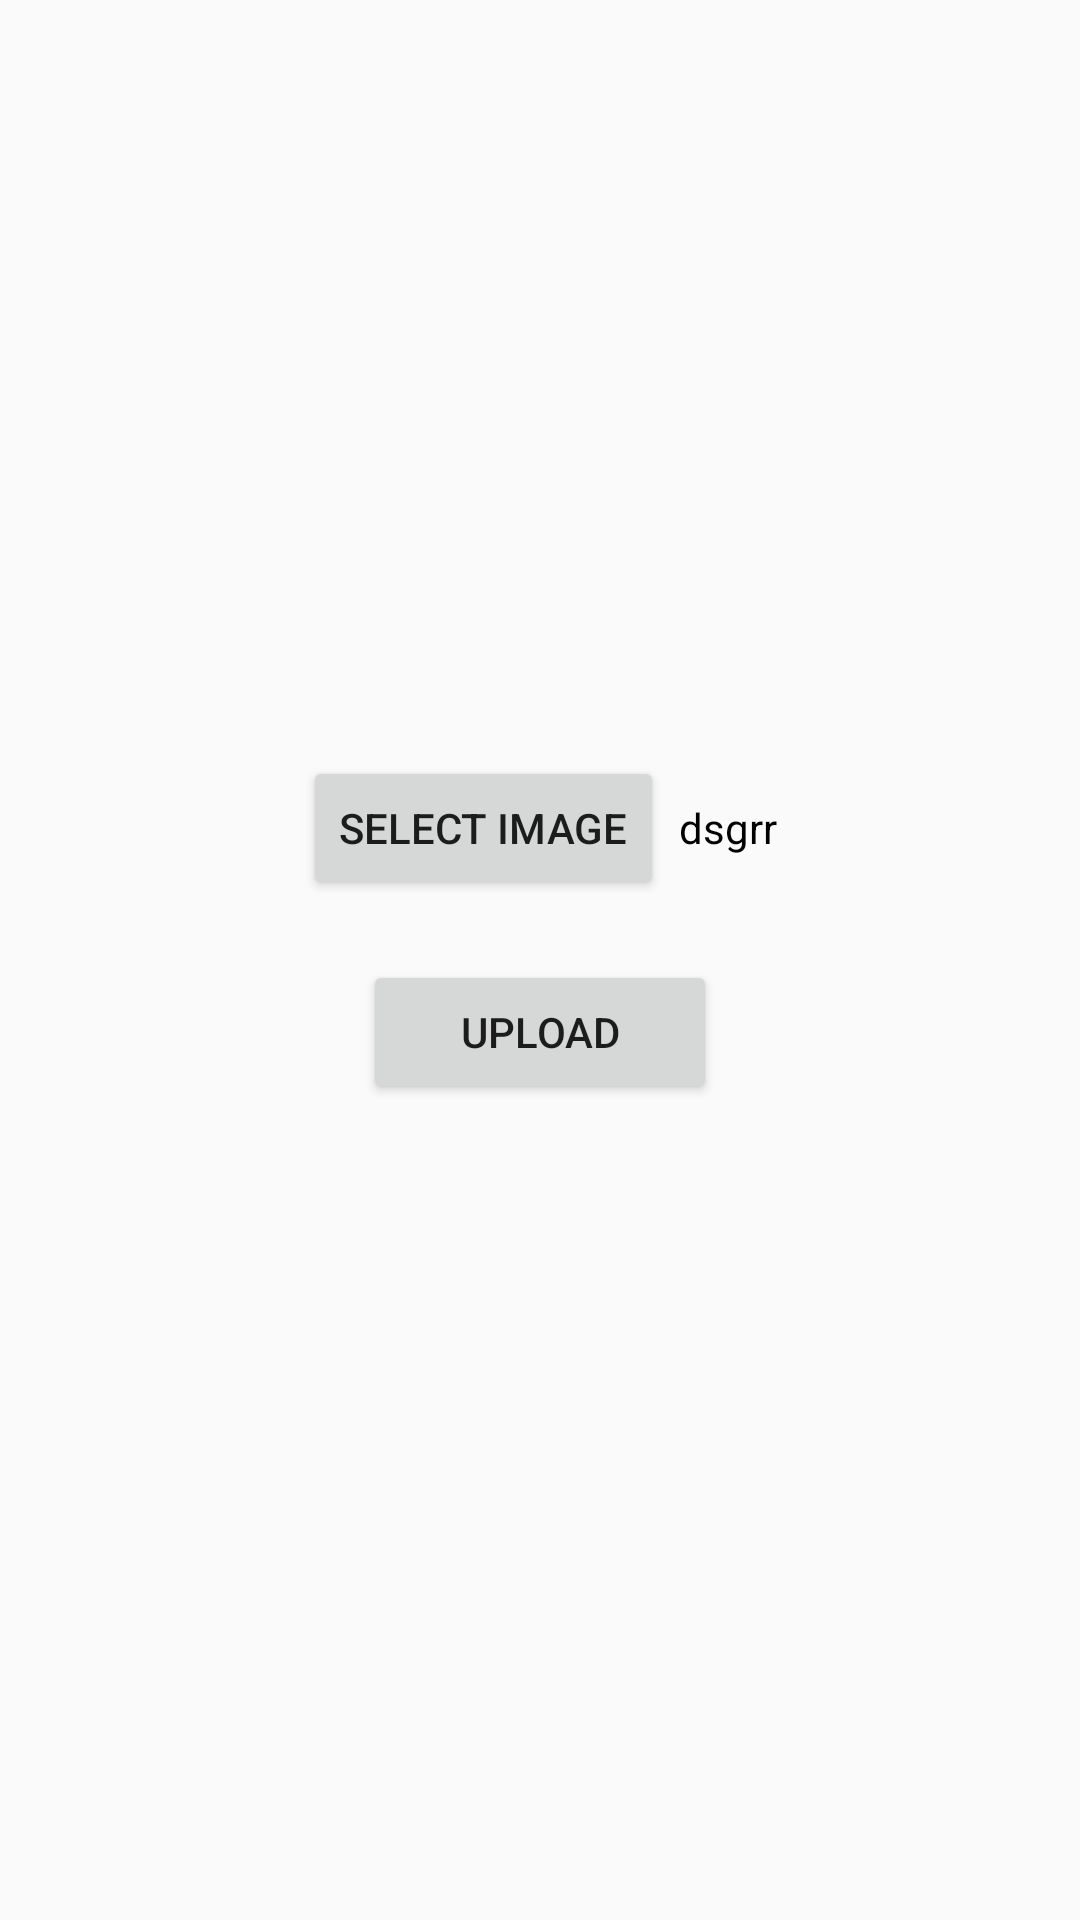

Layout XML and referenced resources for this Android screen:
<!-- AndroidManifest.xml: application theme AppTheme.NoActionBar -->
<!-- res/layout/activity_image_upload.xml -->
<?xml version="1.0" encoding="utf-8"?>
<RelativeLayout
    xmlns:android="http://schemas.android.com/apk/res/android"
    xmlns:app="http://schemas.android.com/apk/res-auto"
    xmlns:tools="http://schemas.android.com/tools"
    android:layout_width="match_parent"
    android:layout_height="match_parent"
    tools:context=".view.ImageUploadActivity">
    <LinearLayout
        android:layout_width="wrap_content"
        android:layout_height="wrap_content"
        android:orientation="vertical"
        android:layout_centerHorizontal="true"
        android:layout_centerVertical="true">
        <LinearLayout
            android:layout_width="wrap_content"
            android:layout_height="wrap_content"
            android:orientation="horizontal">
        <Button
            android:layout_width="wrap_content"
            android:layout_height="wrap_content"
            android:text="Select Image"
            android:id="@+id/selectImage" />
        <TextView
            android:layout_width="wrap_content"
            android:layout_height="wrap_content"
            android:text="dsgrr"
            android:id="@+id/displayUrl"
            android:layout_marginLeft="5dp"
            android:textColor="@color/black"/>
        </LinearLayout>
        <Button
            android:layout_width="match_parent"
            android:layout_height="wrap_content"
            android:text="Upload"
            android:layout_margin="20dp"
            android:id="@+id/uploadImage" />
    </LinearLayout>


</RelativeLayout>
<!-- resources referenced by this layout -->
<resources>
  <style name="AppTheme.NoActionBar">
          <item name="android:windowDrawsSystemBarBackgrounds">true</item>
          <item name="android:statusBarColor">@android:color/transparent</item>
          <item name="android:windowTranslucentStatus">true</item>
          <item name="windowActionBar">false</item>
          <item name="windowNoTitle">true</item>
      </style>
  <!-- not gathered from this repository: default colours our renderer supplied (Android Studio template values) -->
  <color name="black">#FF000000</color>
</resources>
